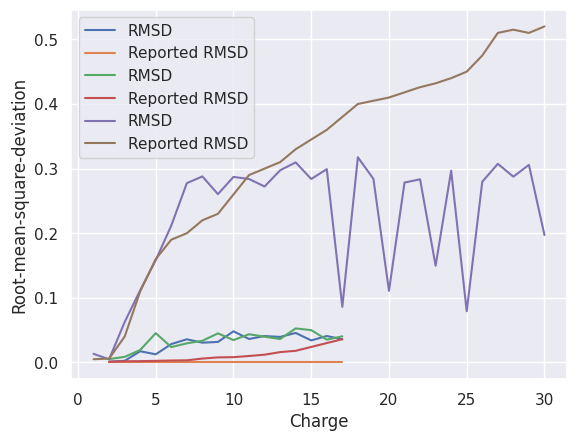

Write Python code to recreate this figure.
import numpy as np
import matplotlib.pyplot as plt
from matplotlib import gridspec
import seaborn as sns
import pandas as pd


# Test 1
rmsd = [0.0012505836509091287, 0.0024095533356010136, 0.017385010620619736, 0.01257405824059044, 0.028453115371330863, 0.035835480014796056, 0.030618692905577977, 0.031755880413507284, 0.048177519281442746, 0.03632804633503395, 0.04090987013812029, 0.039471145802900856, 0.045677560894964844, 0.03410586363932699, 0.04089466120440578, 0.035840279968471875]
xs = np.arange(2, 18)
sns.set(style="darkgrid")
plt.plot(xs, rmsd, label='RMSD')
rmsd = [0] * 16
plt.plot(xs, rmsd, label='Reported RMSD')
plt.legend()
plt.ylabel('Root-mean-square-deviation')
plt.xlabel('Number of molecules')
plt.show()

# Test 1 bis
rmsd = [0.005200588744259063, 0.008627729385373987, 0.019325604327202737, 0.04533256051270444,
    0.023809663818259635, 0.029584728269324057, 0.03348678646696335, 0.04499616048565156, 0.0346250662350847, 0.043626945964781026, 0.0398922560485548, 0.03625728468366385, 0.05268852483457713, 0.04999633331946593, 0.03527708540825035, 0.04045764573105576]
xs = np.arange(2, 18)
sns.set(style="darkgrid")
plt.plot(xs, rmsd, label='RMSD')
rmsd = [0.001, 0.0018, 0.0020, 0.0025, 0.003, 0.0033, 0.006, 0.0078, 0.0082, 0.01, 0.012, 0.016, 0.018, 0.024, 0.03, 0.036]
plt.plot(xs, rmsd, label='Reported RMSD')
plt.legend()
plt.ylabel('Root-mean-square-deviation')
plt.xlabel('Number of molecules')
plt.show()

# Test 3
rmsd = [0.013379590476169281, 0.004821449784297262, 0.06245961688563259, 0.11179491642624005, 0.15831391714012383, 0.2118201687422612, 0.27753762200555804, 0.28789018605999755, 0.26049415690261174, 0.2871428298916586, 0.28394130522312616, 0.27229116857386787, 0.2973958371929952, 0.3096221375472247, 0.28391498902594503, 0.29916335273860417, 0.08606142517121129, 0.31752952641713494, 0.28408314975957744, 0.1107945921220887, 0.2784232990566882, 0.2834396389072813, 0.14961539167853855, 0.29681986171218816, 0.07923184273541793, 0.27964230161655174, 0.3073861574505308, 0.28752394851665836, 0.305821114468201, 0.1971774972201443]
std = [0.0018019119751821406, 0.03536506406937345, 0.004796475576594152, 0.0012596235828675189, 0.0026333229503999155, 0.006274469929632015, 0.022250642241213935, 0.003389974031094897, 0.015175280249599745, 0.001379684099429662, 0.0065264008689633534, 0.002146502305376491, 0.006558868696785028, 0.005079882271894627, 0.007000492862622972, 0.003912078773044114, 0.010533519324107787, 0.006056399424694023, 0.0031825385191852403, 0.0011305627121502811, 0.008306719449203288, 0.010003933657468081, 0.012834190544537534, 0.0016596905181948624, 0.012264766411795849, 0.006014484744877763, 0.0032771974968096498, 0.0056760462234117124, 0.006848343798563406, 0.006841448789199112]
xs = np.arange(1, 31)
sns.set(style="darkgrid")
plt.plot(xs, rmsd, label='RMSD')
rmsd = [0.005, 0.006, 0.04, 0.11, 0.16, 0.19, 0.2, 0.22, 0.23, 0.26, 0.29, 0.3, 0.31, 0.33, 0.345, 0.36, 0.38, 0.4, 0.405, 0.41, 0.418, 0.426, 0.432, 0.44, 0.45, 0.475, 0.51, 0.515, 0.51, 0.52]
plt.plot(xs, rmsd, label='Reported RMSD')
plt.legend()
plt.ylabel('Root-mean-square-deviation')
plt.xlabel('Charge')
plt.show()


import sys; sys.exit(0)

mixture = np.asarray([
    [43.99, 0.001433],
    [44.0 , 0.003016],
    [44.01, 0.005686],
    [44.02, 0.009603],
    [44.03, 0.014527],
    [44.04, 0.019684],
    [44.05, 0.023893],
    [44.06, 0.025978],
    [44.07, 0.025301],
    [44.08, 0.022072],
    [44.09, 0.017249],
    [44.1 , 0.012074],
    [44.11, 0.007571],
    [44.12, 0.004252],
    [44.13, 0.002139],
    [45.0 , 7.9e-05],
    [45.01, 0.000154],
    [45.02, 0.00027],
    [45.03, 0.000423],
    [45.04, 0.000595],
    [45.05, 0.00075],
    [45.06, 0.000846],
    [45.07, 0.000855],
    [45.08, 0.000774],
    [45.09, 0.000627],
    [45.1 , 0.000456],
    [45.11, 0.000296],
    [45.12, 0.000173],
    [45.13, 9e-05],
    [45.14, 4.2e-05],
    [45.97, 0.0023],
    [45.98, 0.004802],
    [45.99, 0.00898],
    [46.0 , 0.015043],
    [46.01, 0.022574],
    [46.02, 0.030342],
    [46.03, 0.036532],
    [46.04, 0.0394],
    [46.05, 0.038063],
    [46.06, 0.032939],
    [46.07, 0.025533],
    [46.08, 0.017729],
    [46.09, 0.011026],
    [46.1 , 0.006143],
    [46.11, 0.003066],
    [46.98, 8.2e-05],
    [46.99, 0.000159],
    [47.0 , 0.000277],
    [47.01, 0.000431],
    [47.02, 0.000602],
    [47.03, 0.000752],
    [47.04, 0.000841],
    [47.05, 0.000843],
    [47.06, 0.000757],
    [47.07, 0.000609],
    [47.08, 0.000439],
    [47.09, 0.000283],
    [47.1 , 0.000164],
    [47.11, 8.5e-05],
    [47.12, 3.9e-05],
    [59.95, 0.004034],
    [59.96, 0.008355],
    [59.97, 0.015499],
    [59.98, 0.025755],
    [59.99, 0.038335],
    [60.0 , 0.051112],
    [60.01, 0.061043],
    [60.02, 0.065304],
    [60.03, 0.06258],
    [60.04, 0.053718],
    [60.05, 0.041304],
    [60.06, 0.028448],
    [60.07, 0.017551],
    [60.08, 0.009699],
    [60.09, 0.004801],
    [60.95, 6.8e-05],
    [60.96, 0.000146],
    [60.97, 0.000281],
    [60.98, 0.000484],
    [60.99, 0.000748],
    [61.0 , 0.001035],
    [61.01, 0.001282],
    [61.02, 0.001423],
    [61.03, 0.001415],
    [61.04, 0.00126],
    [61.05, 0.001006],
    [61.06, 0.000719],
    [61.07, 0.00046],
    [61.08, 0.000264],
    [61.09, 0.00013]])
acetic_acid = np.asarray([
    [60.0211293695, 0.978654163823],
    [61.0244842047, 0.0213458361771]])
ethanol = np.asarray([
    [46.0418648138, 0.978654163823],
    [47.045219649, 0.0213458361771]])
propane = np.asarray([
    [44.0626002582, 0.968319370498],
    [45.0659550934, 0.031680629502]])

mixture[:, 1] /= mixture[:, 1].max()
acetic_acid[:, 1] /= acetic_acid[:, 1].max()
ethanol[:, 1] /= ethanol[:, 1].max()
propane[:, 1] /= propane[:, 1].max()

width = 0.1
fig = plt.figure()
gs = gridspec.GridSpec(2, 1, height_ratios=[1, 1])

ax1 = plt.subplot(gs[0])
ax1.bar(mixture[:, 0], mixture[:, 1],
    label='Mixture', fc=(1, 0, 0, 0.5), width=width)
ax1.legend()
ax1.set_ylabel('Relative peak intensity')

ax2 = plt.subplot(gs[1])
ax2.bar(acetic_acid[:, 0], acetic_acid[:, 1],
    label='Acetic acid', fc=(0, 1, 0, 0.5), width=width)
ax2.bar(ethanol[:, 0], ethanol[:, 1],
    label='Ethanol', width=width)
ax2.bar(propane[:, 0], propane[:, 1],
    label='Propane', width=width)
ax2.legend()
ax2.set_xlabel('M/z ratio')
ax2.set_ylabel('Relative peak intensity')
plt.savefig('imgs/deconv.png', format='png', dpi=500)
